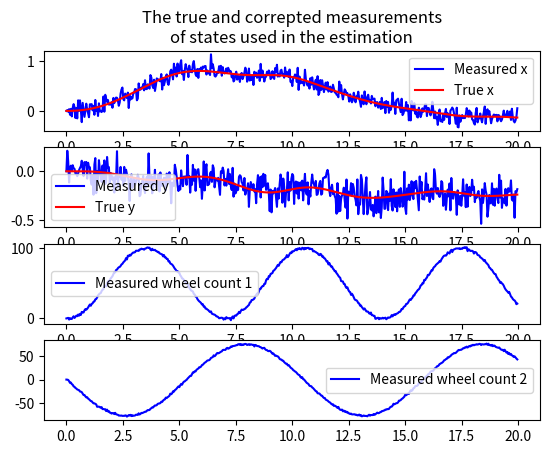
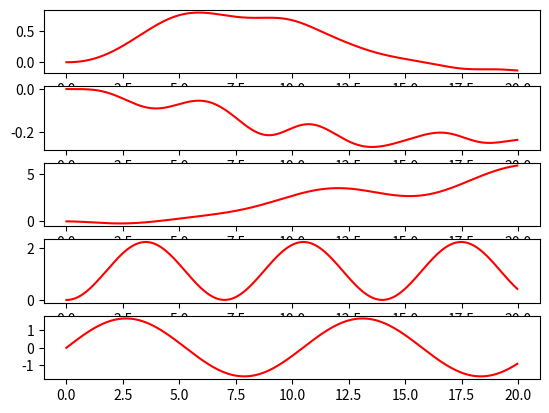
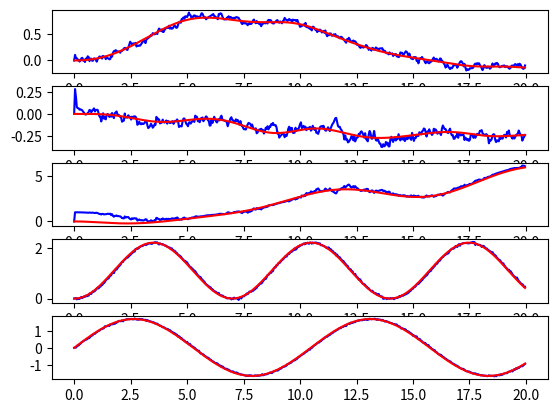

Here is the Python script that generated these plots, in order:
#!/usr/bin/env python

"""
Created on Tue Nov 27 17:23:20 2018
[redacted]
"""

import numpy as np
import scipy
import scipy.linalg as sl
import matplotlib.pyplot as plt
from math import sin, cos, pi

# State vector
#
#     |   x   |
#     |   y   |
# x = | theta |
#     |  phi1 |
#     |  phi2 |
#
# Nonlinear flow field
#
#         | (r/2)*(phi1+phi2)*cos(theta) |
#         | (r/2)*(phi1+phi2)*sin(theta) |
# dx/dt = | (r/(2*d))*(phi1 - phi2)      |
#         |  0                           |
#         |  0                           |
#
# Measurement equation
#
#     |1 0 0  0  0 |
# y = |0 1 0  0  0 |
#     |0 0 0 c1  0 |
#     |0 0 0  0 c2 |


class ekf :
    def __init__(self, Q, R) :

        self.h = 1/25.0     # Time step (set this yourselves)
        self.r = 0.125        # radius of the wheel (m)
        self.d = 0.235      # half distance between the wheels (m)

        # we moved 5.979 m and accumulated
        #
        #    12408 -(-15120)=2712 pixels on wheel 1
        #    11161 -  13863=-2702 pixels on wheel 2
        #
        # This means that 1 dpixel = 0.0022087181381603253 dmeter and that
        # 1 pixel/s = 0.0022087181381603253 m/s
        # This means that 1 pixel/s = 1/r Hz so a speed in pixels becomes
        self.c1 =  0.0022087181381603253 / 0.1 # Hz in the wheel speeds
        self.c2 = -0.0022087181381603253 / 0.1 # Hz in the wheel speeds
        #where one is negative as the cumulative pixel count seems to indicate that the
        #counter for wheel 2 is inverted

        self.Q = Q
        self.R = R

    # Jacobians of the flow
    def get_flow_jacobians(self, m): #, h, r, d):
        # Unpack the state
        x, y, t, p1, p2 = m[0,0],m[1,0],m[2,0],m[3,0],m[4,0]
        #Evaluate the drift term
        f = np.array([
            [x + (self.h*self.r*cos(t)*(p1 + p2))/2.0],
            [y + (self.h*self.r*sin(t)*(p1 + p2))/2.0],
            [   t + (self.h*self.r*(p1 - p2))/(2.0*self.d)],
            [                            p1],
            [                            p2]])
        # Compute continuous time jacobians
        dfdx = np.array([
            [ 1.0, 0, -self.h*(self.r*sin(t)*(p1 + p2))/2.0, self.h*(self.r*cos(t))/2.0, self.h*(self.r*cos(t))/2.0],
            [ 0, 1.0,  self.h*(self.r*cos(t)*(p1 + p2))/2.0, self.h*(self.r*sin(t))/2.0, self.h*(self.r*sin(t))/2.0],
            [ 0,   0,                         1.0,      self.h*self.r/(2.0*self.d),     -self.h*self.r/(2.0*self.d)],
            [ 0,   0,                           0,              1.0,                0],
            [ 0,   0,                           0,                0,            1.0]])
        # Compute hessians of f[0] and f[1], all other f[n]=0
        ddfddx1 = np.array([
            [ 0, 0,                           0,                 0,                 0],
            [ 0, 0,                           0,                 0,                 0],
            [ 0, 0, -(self.h*self.r*cos(t)*(p1 + p2))/2.0, -(self.h*self.r*sin(t))/2.0, -(self.h*self.r*sin(t))/2.0],
            [ 0, 0,           -(self.h*self.r*sin(t))/2.0,                 0,                 0],
            [ 0, 0,           -(self.h*self.r*sin(t))/2.0,                 0,                 0]])
        ddfddx2 = np.array([
            [ 0, 0,                           0,                 0,                 0],
            [ 0, 0,                           0,                 0,                 0],
            [ 0, 0, -(self.h*self.r*sin(t)*(p1 + p2))/2.0,  (self.h*self.r*cos(t))/2.0,  (self.h*self.r*cos(t))/2.0],
            [ 0, 0,            (self.h*self.r*cos(t))/2.0,                 0,                 0],
            [ 0, 0,            (self.h*self.r*cos(t))/2.0,                 0,                 0]])
        return f, dfdx, ddfddx1, ddfddx2

    #Measurement jacobians
    # Jacobians of the state
    def get_measurement_jacobians(self, m): #, c1, c2):
        # Unpack the state
        x, y, t, p1, p2 = m[0,0], m[1,0], m[2,0], m[3,0], m[4,0]
        #Evaluate the drift term
        hx = np.array([
             [x],
             [y],
             [p1 / self.c1],
             [p2 / self.c2]])

        # Compute continuous time jacobians
        dhdx = np.array([
            [ 1.0,   0, 0,      0,      0],
            [   0, 1.0, 0,      0,      0],
            [   0,   0, 0, 1.0/self.c1,      0],
            [   0,   0, 0,      0, 1.0/self.c2]])
        return hx, dhdx

    def filter_update(self, ym, m, P): # h, r, d, c1, c2, Q, R):
        # Update the current state estimate
        #
        e1, e2, e3, e4, e5 = np.eye(5)
        e1 = np.reshape(e1,[5,1])
        e2 = np.reshape(e2,[5,1])

        # Prediction
        fx, dfdx, ddfddx1, ddfddx2 = self.get_flow_jacobians(m) #, self.h, self.r, self.d)

        Pf1 = np.dot(ddfddx1, P)
        Pf2 = np.dot(ddfddx2, P)
        F11 = 0.5*(np.trace(np.dot(Pf1,Pf1)))*np.dot(e1,e1.T)
        F12 = 0.5*(np.trace(np.dot(Pf1,Pf2)))*np.dot(e1,e2.T)
        F21 = 0.5*(np.trace(np.dot(Pf2,Pf1)))*np.dot(e2,e1.T)
        F22 = 0.5*(np.trace(np.dot(Pf2,Pf2)))*np.dot(e2,e2.T)
        F1  = 0.5*np.trace(Pf1)*e1
        F2  = 0.5*np.trace(Pf2)*e2

        mkf = fx + F1 + F2
        Pkf = np.dot(np.dot(dfdx, P), dfdx.T) + self.Q + F11 + F21 + F12 + F22

        # Correction
        e1, e2, e3, e4 = np.eye(4)
        e1 = np.reshape(e1,[4,1])
        e2 = np.reshape(e2,[4,1])

        hx, dhdx = self.get_measurement_jacobians(mkf) #, self.c1, self.c2)

        Ph1 = np.dot(ddfddx1, P)
        Ph2 = np.dot(ddfddx2, P)
        H1  = 0.5*np.trace(Ph1)*e1
        H2  = 0.5*np.trace(Ph2)*e2

        e = ym - (hx + H1 + H2)
        Sk = self.R + np.dot(np.dot(dhdx,Pkf),dhdx.T)
        Kk = np.dot(np.dot(Pkf, dhdx.T),sl.inv(Sk))
        IKC = (np.eye(5)-np.dot(Kk,dhdx))

        mk = mkf + np.dot(Kk,e)
        Pk = np.dot(np.dot(IKC,Pkf),IKC.T) + np.dot(np.dot(Kk,self.R),Kk.T)
        return mk, Pk

if __name__ == "__main__":

    h = 1/25.0  # Time step (set this yourselves)

    # Setup
    N = 500
    states       = np.zeros((N,5,1))
    measurements = np.zeros((N,4,1))
    times        = np.zeros((N,1,1))

    ## Generate some random data to test the filter
    Q   = np.diag([0.001, 0.001, 0.01, 0.01, 0.01])
    Qsq = h*sl.cholesky(Q)
    R   = np.diag([0.01, 0.01, 1.0, 1.0])
    Rsq = sl.cholesky(R)

    my_ekf = ekf(Q,R)


    for k in range(1,N):

        # Find the drift term
        fx, _, _, _ = my_ekf.get_flow_jacobians(states[k-1]) #, h, r, d)
        # propagate the state with some input on the wheel accelerations
        du = h*np.array([[0],[0],[0],[sin(0.9*times[k-1])],[cos(0.6*times[k-1])]])
        states[k] = fx + du
        hx, _ = my_ekf.get_measurement_jacobians(states[k-1]) #, c1, c2)
        measurements[k] = hx + np.dot(Rsq, np.random.randn(4,1))
        times[k] =  times[k-1] + h



    #Plot results
    plt.figure(1)
    plt.subplot(411)
    plt.title('The true and correpted measurements\nof states used in the estimation')
    plt.plot(times[:,0],measurements[:,0],'b')
    plt.plot(times[:,0],states[:,0],'r')
    plt.legend(['Measured x', 'True x'])
    plt.subplot(412)
    plt.plot(times[:,0],measurements[:,1],'b')
    plt.plot(times[:,0],states[:,1],'r')
    plt.legend(['Measured y', 'True y'])
    plt.subplot(413)
    plt.plot(times[:,0],measurements[:,2],'b')
    plt.legend(['Measured wheel count 1'])
    plt.subplot(414)
    plt.plot(times[:,0],measurements[:,3],'b')
    plt.legend(['Measured wheel count 2'])

    plt.figure(2)
    for ii in range(5):
        plt.subplot(5,1,ii+1)
        plt.plot(times[:,0],states[:,ii],'r')


    ## Run the estimation on the generated data
    m  = np.zeros((N,5,1))
    P  = np.zeros((N,5,5))
    m0 = np.zeros((5,1))+1.0
    P0 = 0.1*np.eye(5)

    for k in range(1,len(times)):

        # Find the drift term
        yk = measurements[k]
        if k==1:
            mk, Pk = my_ekf.filter_update(yk, m0, P0) #, h, r, d, c1, c2, Q, R)
        else:
            mk, Pk = my_ekf.filter_update(yk, m[k-1], P[k-1]) #, h, r, d, c1, c2, Q, R)
        m[k] = mk
        P[k] = Pk


    plt.figure(3)
    for ii in range(5):
        plt.subplot(5,1,ii+1)
        plt.plot(times[:,0],m[:,ii],'b')
        plt.plot(times[:,0],states[:,ii],'r')

    plt.show()
